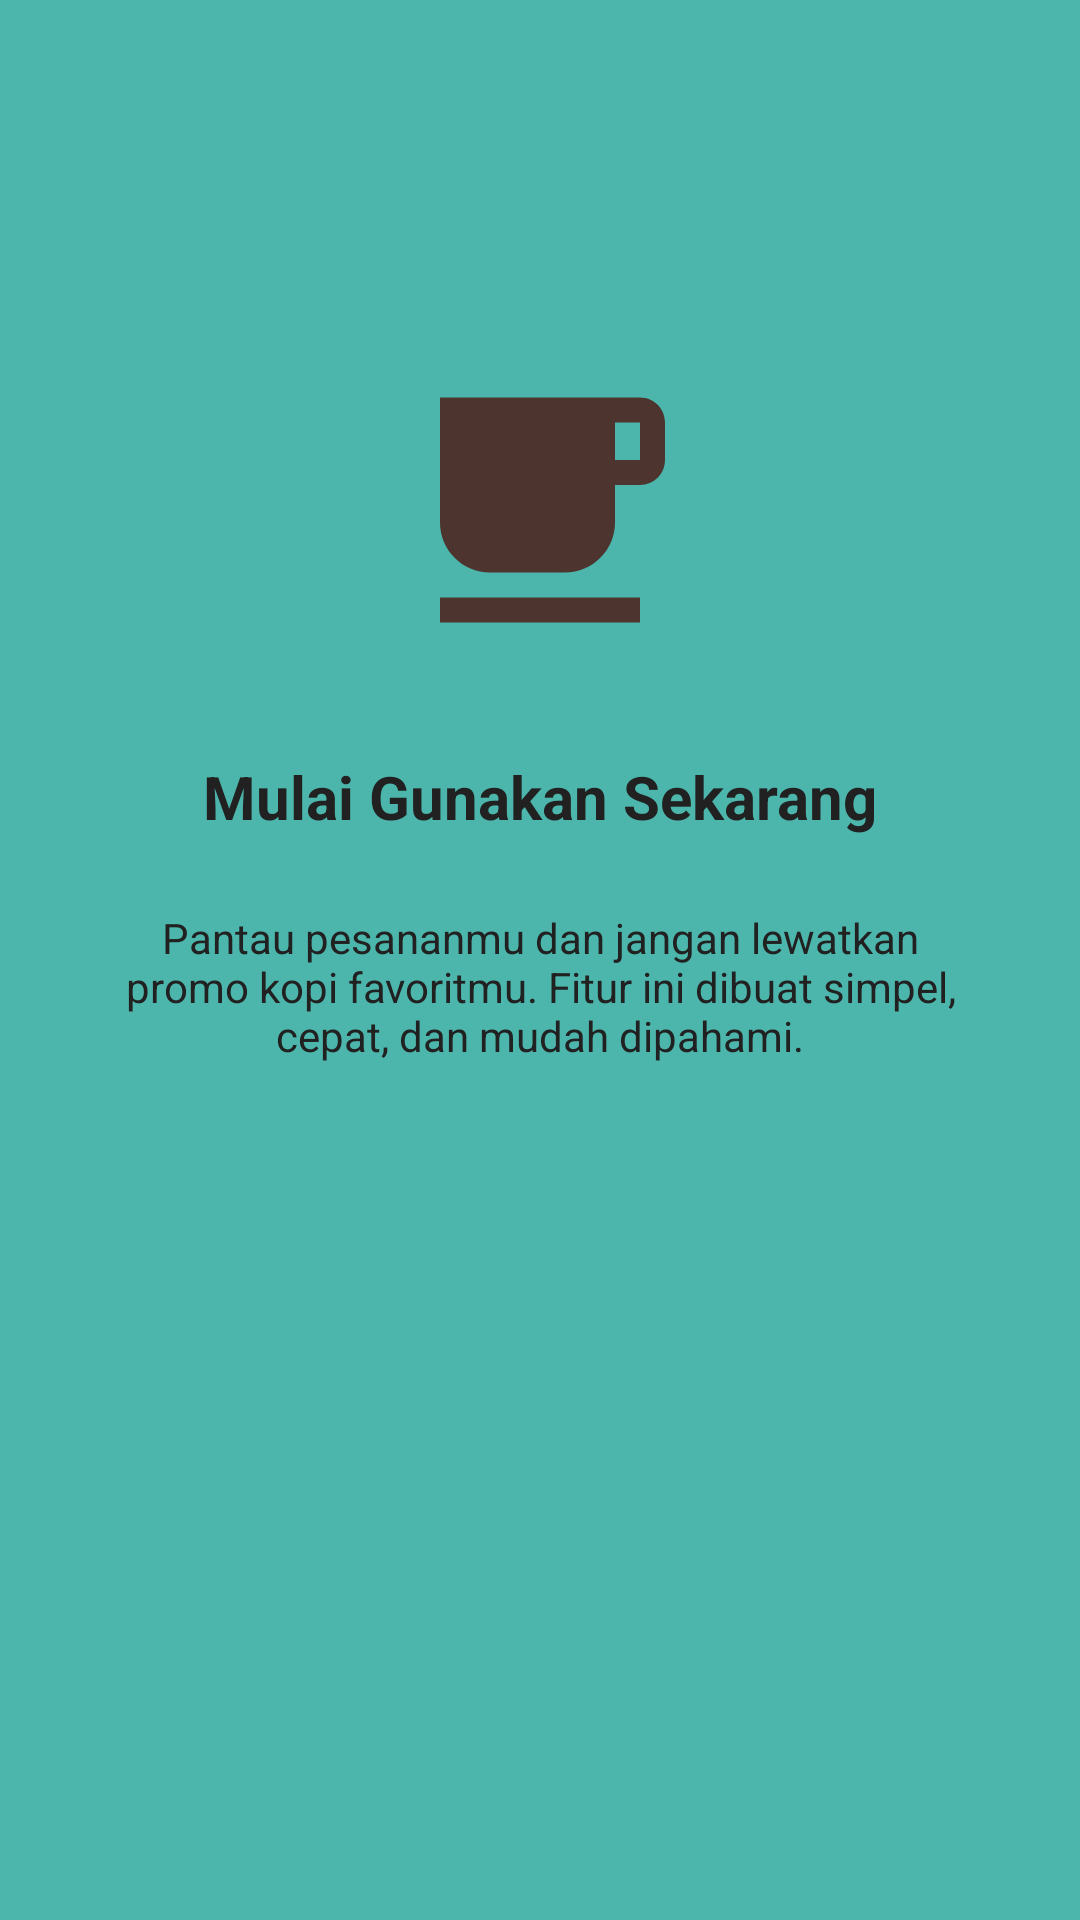

Android layout source for this screen:
<!-- AndroidManifest.xml: application theme Theme.Rizkie_3TIA -->
<!-- res/layout/fragment_tutorial3.xml -->
<?xml version="1.0" encoding="utf-8"?>
<androidx.constraintlayout.widget.ConstraintLayout
    xmlns:android="http://schemas.android.com/apk/res/android"
    xmlns:app="http://schemas.android.com/apk/res-auto"
    android:layout_width="match_parent"
    android:layout_height="match_parent"
    android:background="@color/tutorial_teal">

    <ImageView
        android:id="@+id/imgLogo"
        android:layout_width="100dp"
        android:layout_height="100dp"
        android:layout_marginTop="120dp"
        android:contentDescription="Logo kopi"
        android:src="@drawable/ic_kopi"
        app:layout_constraintEnd_toEndOf="parent"
        app:layout_constraintStart_toStartOf="parent"
        app:layout_constraintTop_toTopOf="parent" />

    <TextView
        android:id="@+id/tvTitle"
        android:layout_width="0dp"
        android:layout_height="wrap_content"
        android:layout_marginTop="32dp"
        android:gravity="center"
        android:text="Mulai Gunakan Sekarang"
        android:textColor="#212121"
        android:textSize="20sp"
        android:textStyle="bold"
        app:layout_constraintEnd_toEndOf="parent"
        app:layout_constraintStart_toStartOf="parent"
        app:layout_constraintTop_toBottomOf="@+id/imgLogo" />

    <TextView
        android:id="@+id/tvDesc"
        android:layout_width="0dp"
        android:layout_height="wrap_content"
        android:layout_marginHorizontal="32dp"
        android:layout_marginTop="24dp"
        android:gravity="center"
        android:text="Pantau pesananmu dan jangan lewatkan promo kopi favoritmu. Fitur ini dibuat simpel, cepat, dan mudah dipahami."
        android:textColor="#212121"
        app:layout_constraintEnd_toEndOf="parent"
        app:layout_constraintStart_toStartOf="parent"
        app:layout_constraintTop_toBottomOf="@+id/tvTitle" />
</androidx.constraintlayout.widget.ConstraintLayout>
<!-- resources referenced by this layout -->
<resources>
  <color name="tutorial_teal">#4DB6AC</color>
  <!-- drawable ic_kopi (drawable) -->
  <vector xmlns:android="http://schemas.android.com/apk/res/android"
      android:width="100dp"
      android:height="100dp"
      android:viewportWidth="24"
      android:viewportHeight="24">
      <path
          android:fillColor="#4E342E"
          android:pathData="M20,3H4v10c0,2.21 1.79,4 4,4h6c2.21,0 4,-1.79 4,-4v-3h2c1.11,0 2,-0.9 2,-2V5c0,-1.11 -0.89,-2 -2,-2zM20,8h-2V5h2v3zM4,19h16v2H4z" />
  </vector>
  <style name="Theme.Rizkie_3TIA" parent="Base.Theme.Rizkie_3TIA" />
  <style name="Base.Theme.Rizkie_3TIA" parent="Theme.Material3.DayNight.NoActionBar">
          
          
      </style>
</resources>
